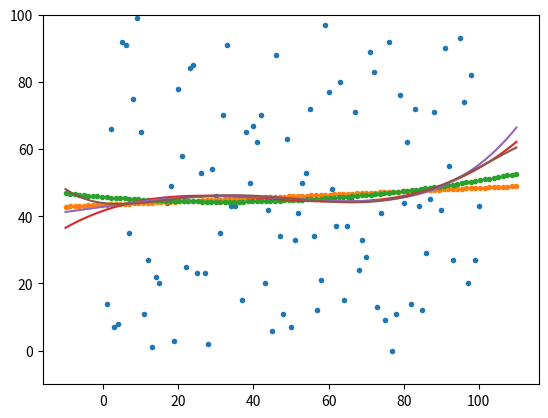

Write the Python code that produced this figure.
# -*- coding: utf-8 -*-
"""
Created on Thu May  5 20:21:47 2016

[redacted]
"""

#def poly6():
import numpy as np
import random as rd
import matplotlib.pyplot as plt

#x = np.array([0.0, 1.0, 2.0, 3.0,  4.0,  5.0])
#y = np.array([0.0, 0.8, 0.9, 0.1, -0.8, -1.0])
x=np.linspace(1,100,100)
y=np.array([rd.randint(0, 100) for x in range(100)])

z1 = np.polyfit(x, y, 1)
z2 = np.polyfit(x, y, 2)
z3 = np.polyfit(x, y, 3)
z4 = np.polyfit(x, y, 4)
z5 = np.polyfit(x, y, 5)
p1= np.poly1d(z1)
p2= np.poly1d(z2)
p3= np.poly1d(z3)
p4= np.poly1d(z4)
p5= np.poly1d(z5)
xp = np.linspace(-10, 110, 100)
plt.plot(x, y,'.', xp, p1(xp),'.', xp, p2(xp),'.', xp, p3(xp), '-', xp, p4(xp), '-', xp, p5(xp), '-')
plt.ylim(-10,100)
mn=[p1(101),p2(101),p3(101),p4(101),p5(101)]
print(mn)
print("mean all",y.mean()," std",y.std())
print("mean pd",np.mean(np.array(mn))," std ",np.std(np.array(mn)))
print("d1 ",p1(101))
#    help(xp)
#    plt.savefig("e:\\12.png")
#poly6()

def poly2():
    import numpy as np
    import matplotlib.pyplot as plt
    a1=[]
    a2=[]
    ind1=0
    ind2=0
    now_a1=True
    for i in range(100):
        if now_a1:
            a1.append(i)
            if len(a1)>4:
                a1.pop(0)
        else:
            a2.append(i)
            if len(a2)>4:
                a2.pop(0)
        now_a1=not now_a1
        print(a1)
        print(a2)
#plt.show()
'''
import sys
import math
import numpy
while True:
    line = sys.stdin.readline() # 一次只读一行
    if not line: # 如果是空行(^Z)就停止
        break
#    print(help(line))
    a = line.split() 
#    print(int(a[0]) + int(a[1])) # 否则回显，再回去读下一行
    line_int=[int(x) for x in a]
    cabs=[math.sqrt(x.real**2+x.imag**2) for x in list(numpy.fft.fft(line_int))]
    print(cabs)
    #print(np.fft.fft(line))

    关于使用函数逼近行情的看法
    1   使用fft
        1.1 无法看到趋势项
        1.2 低频项
            1.2.1   非趋势部分
            1.2.2   相位有意义（仅针对第i=1项）
        1.3 高频项
            1.3.1   噪音
            1.3.2   非趋势部分
            1.3.3   相位无意义
        1.4 对于多阶段，可以通过对比得到市场是否发生了变化
     2  使用多项式
        2.1 有趋势项
        2.2 病态矩阵问题
     3  使用正交多项式
        3.1 如何处理数据以便使用正交多项式
        3.2 可在一定程度上得到频域信息
    
    
    关于使用函数对成交量信息进行分析的看法
    1   日内数据
        1.1 通过成交分布判断
        1.2 通过成交量判断
    2   日数据
        2.1 与价格同样的方式
        
    
    通过比例或绝对值方式确定生效条件
    如何定义利用上述指标定义趋势开始与结束

'''